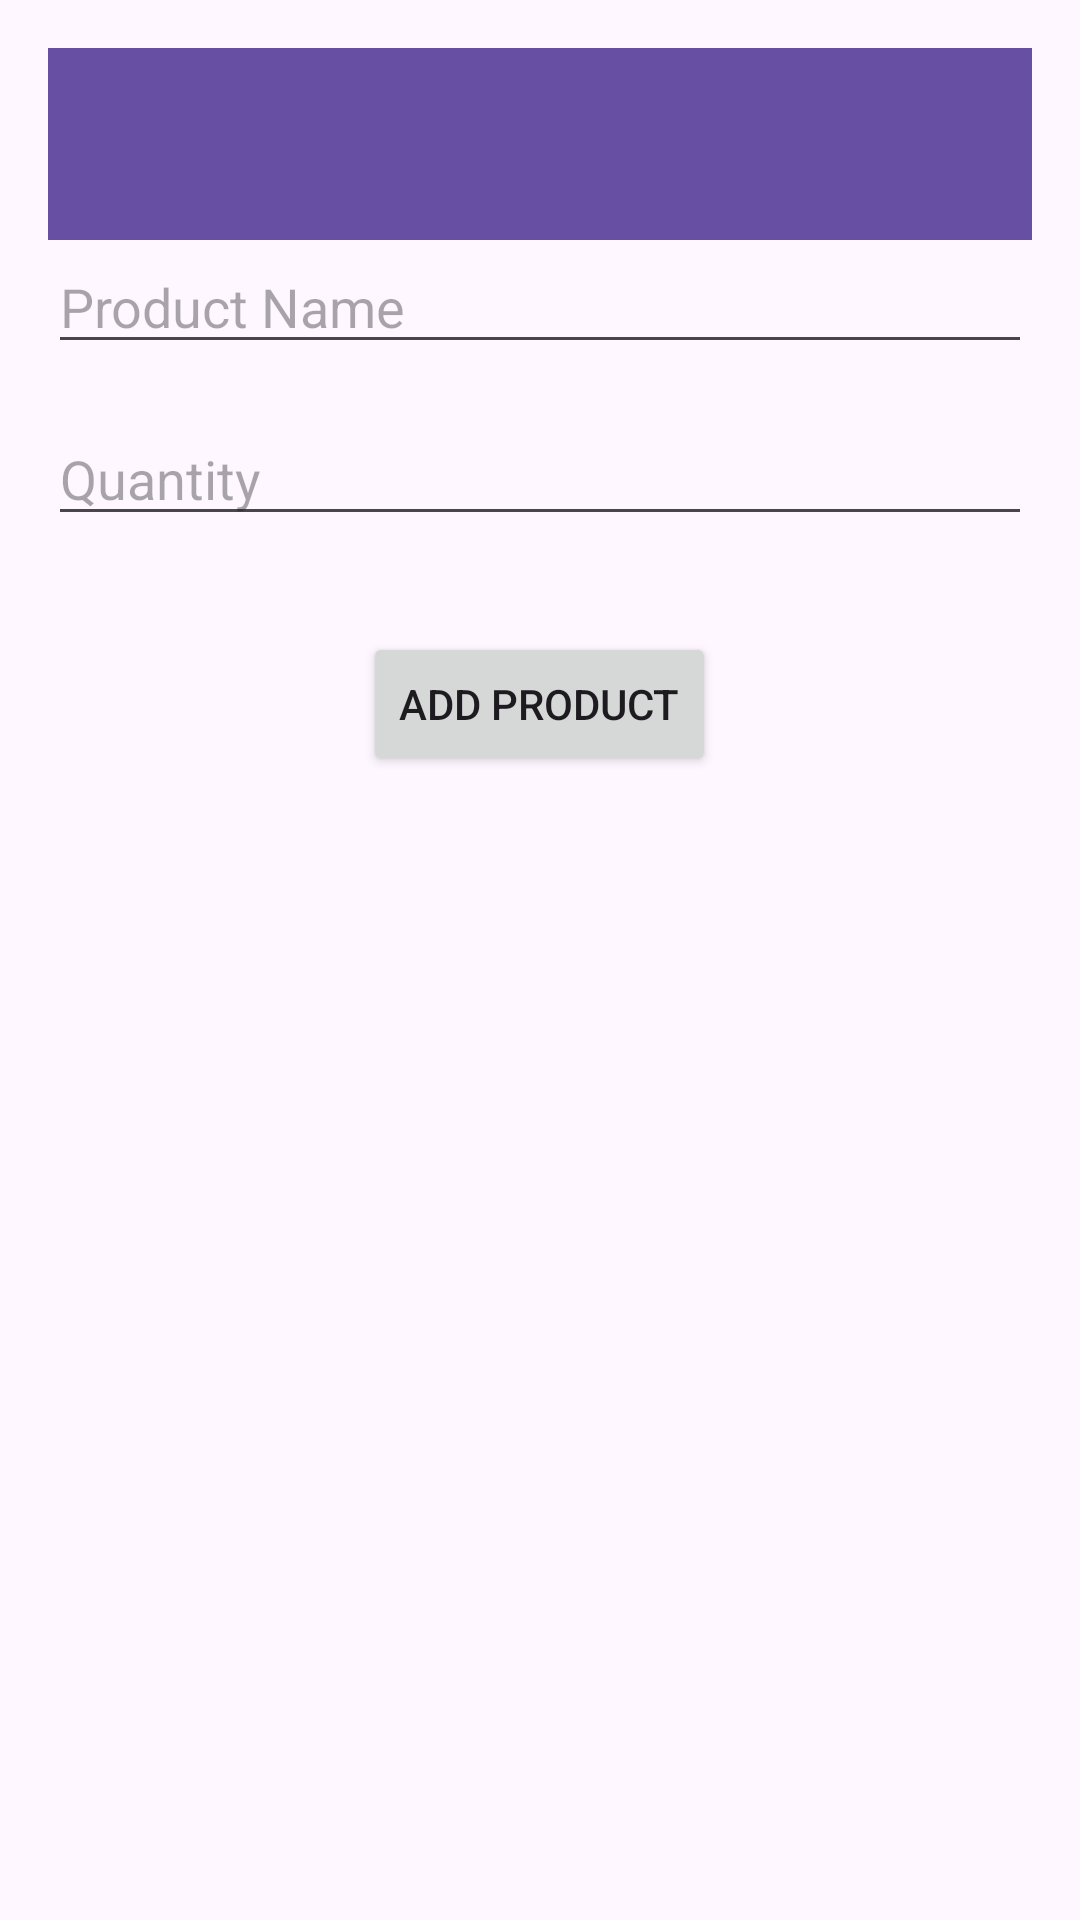

Write the Android layout XML for this screen, with the resource values it uses.
<!-- AndroidManifest.xml: application theme Theme.Stockmgtapp -->
<!-- res/layout/activity_add_product.xml -->
<?xml version="1.0" encoding="utf-8"?>
<LinearLayout xmlns:android="http://schemas.android.com/apk/res/android"
    xmlns:app="http://schemas.android.com/apk/res-auto"
    android:layout_width="match_parent"
    android:layout_height="match_parent"
    android:orientation="vertical"
    android:padding="16dp">

    
    <androidx.appcompat.widget.Toolbar
        android:id="@+id/toolbar"
        android:layout_width="match_parent"
        android:layout_height="wrap_content"
        android:background="?attr/colorPrimary"
        android:title="Add Product"
        android:titleTextColor="@android:color/white" />

    <EditText
        android:id="@+id/et_product_name"
        android:layout_width="match_parent"
        android:layout_height="wrap_content"
        android:hint="Product Name"
        android:layout_marginBottom="16dp" />

    <EditText
        android:id="@+id/et_quantity"
        android:layout_width="match_parent"
        android:layout_height="wrap_content"
        android:hint="Quantity"
        android:inputType="number"
        android:layout_marginBottom="32dp" />

    <Button
        android:id="@+id/btn_add_product"
        android:layout_width="wrap_content"
        android:layout_height="wrap_content"
        android:text="Add Product"
        android:layout_gravity="center_horizontal" />

</LinearLayout>
<!-- resources referenced by this layout -->
<resources>
  <style name="Theme.Stockmgtapp" parent="Base.Theme.Stockmgtapp" />
  <style name="Base.Theme.Stockmgtapp" parent="Theme.Material3.DayNight.NoActionBar">
          
          
      </style>
</resources>
